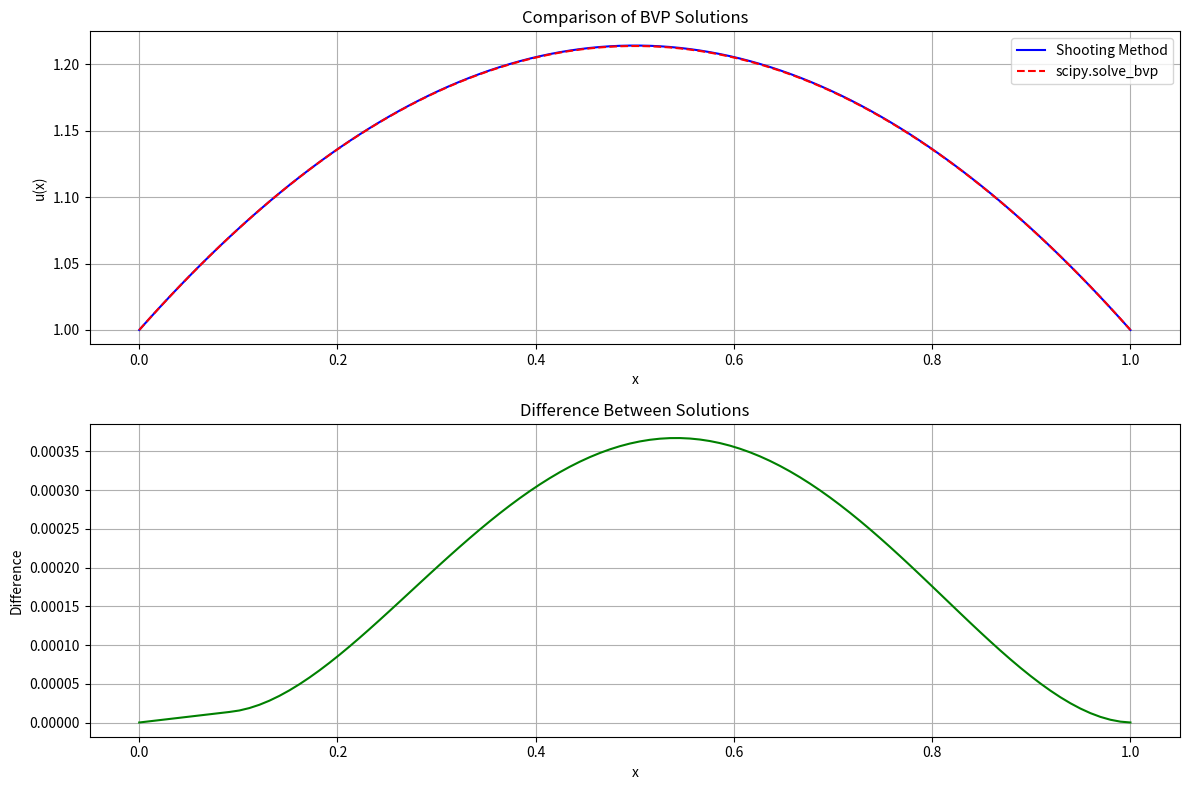

This figure's Python source:
#!/usr/bin/env python3
# -*- coding: utf-8 -*-
"""
项目2：打靶法与scipy.solve_bvp求解边值问题 - 学生代码模板

本项目要求实现打靶法和scipy.solve_bvp两种方法来求解二阶线性常微分方程边值问题：
u''(x) = -π(u(x)+1)/4
边界条件：u(0) = 1, u(1) = 1

[redacted]
[redacted]
完成日期：[20250604]
"""
import numpy as np
import matplotlib.pyplot as plt
from scipy.integrate import odeint, solve_ivp, solve_bvp
from scipy.optimize import fsolve


def solve_bvp_shooting_method(x_span, boundary_conditions, n_points=100, max_iterations=10, tolerance=1e-6):
    """
    Solve a boundary value problem using the shooting method.
    
    Parameters:
        x_span (tuple): Interval boundaries (x0, x1)
        boundary_conditions (tuple): Boundary values (u(x0), u(x1))
        n_points (int): Number of points in the solution grid
        max_iterations (int): Maximum number of iterations
        tolerance (float): Convergence tolerance
        
    Returns:
        tuple: (x array, y array) containing the solution
        
    Raises:
        ValueError: If x_span or boundary_conditions are invalid
        TypeError: If input types are incorrect
    """
    # Input validation
    if not isinstance(x_span, (tuple, list)) or len(x_span) != 2:
        raise ValueError("x_span must be a tuple or list of length 2")
    if not isinstance(boundary_conditions, (tuple, list)) or len(boundary_conditions) != 2:
        raise ValueError("boundary_conditions must be a tuple or list of length 2")
    if x_span[0] >= x_span[1]:
        raise ValueError("x_span must be in increasing order")
    
    x0, x1 = x_span
    u0, u1 = boundary_conditions
    
    # Define the initial slope guesses
    m_guess1 = 0.0
    m_guess2 = -1.0
    
    def objective(m):
        """Objective function to find root of (u(x1) - u1)"""
        sol = solve_ivp(ode_system_shooting, x_span, [u0, m], 
                       t_eval=np.linspace(x0, x1, n_points))
        return sol.y[0, -1] - u1
    
    # Use secant method to find the correct initial slope
    for _ in range(max_iterations):
        f1 = objective(m_guess1)
        f2 = objective(m_guess2)
        
        if abs(f1) < tolerance:
            m_final = m_guess1
            break
        if abs(f2) < tolerance:
            m_final = m_guess2
            break
            
        # Secant method update
        m_new = m_guess2 - f2 * (m_guess2 - m_guess1) / (f2 - f1)
        m_guess1, m_guess2 = m_guess2, m_new
    else:
        m_final = m_guess2  # Use the last guess if not converged
    
    # Solve with the final slope
    sol = solve_ivp(ode_system_shooting, x_span, [u0, m_final], 
                   t_eval=np.linspace(x0, x1, n_points))
    
    return sol.t, sol.y[0]


def ode_system_shooting(t, y):
    """
    Convert the second-order ODE to a system of first-order ODEs for shooting method.
    
    Parameters:
        t (float): Independent variable (x)
        y (array): Dependent variables [u, u']
        
    Returns:
        array: Derivatives [u', u'']
    """
    # Handle both array and scalar cases for y
    if isinstance(y, (list, np.ndarray)):
        u, up = y
    else:
        u = y
        up = 0  # This case shouldn't happen with solve_ivp
    
    upp = -np.pi * (u + 1) / 4
    return np.array([up, upp])


def solve_bvp_scipy_wrapper(x_span, boundary_conditions, n_points=50):
    """
    Solve the boundary value problem using scipy.integrate.solve_bvp.
    
    Parameters:
        x_span (tuple): Interval boundaries (x0, x1)
        boundary_conditions (tuple): Boundary values (u(x0), u(x1))
        n_points (int): Number of points in the solution grid
        
    Returns:
        tuple: (x array, y array) containing the solution
    """
    # Input validation
    if not isinstance(x_span, (tuple, list)) or len(x_span) != 2:
        raise ValueError("x_span must be a tuple or list of length 2")
    if not isinstance(boundary_conditions, (tuple, list)) or len(boundary_conditions) != 2:
        raise ValueError("boundary_conditions must be a tuple or list of length 2")
    if x_span[0] >= x_span[1]:
        raise ValueError("x_span must be in increasing order")
    
    x0, x1 = x_span
    u0, u1 = boundary_conditions
    
    # Initial mesh
    x = np.linspace(x0, x1, n_points)
    
    # Initial guess (linear interpolation between boundary conditions)
    y_guess = np.zeros((2, x.size))
    y_guess[0] = np.linspace(u0, u1, n_points)
    y_guess[1] = (u1 - u0) / (x1 - x0)
    
    # Solve the BVP
    sol = solve_bvp(ode_system_scipy, boundary_conditions_scipy, x, y_guess, tol=1e-6)
    
    # Interpolate solution to a finer grid for better plotting
    x_fine = np.linspace(x0, x1, 100)
    y_fine = sol.sol(x_fine)
    
    return x_fine, y_fine[0]


def ode_system_scipy(x, y):
    """
    Convert the second-order ODE to a system of first-order ODEs for scipy.solve_bvp.
    
    Parameters:
        x (float): Independent variable
        y (array): Dependent variables [u, u']
        
    Returns:
        array: Derivatives [u', u'']
    """
    u, up = y
    upp = -np.pi * (u + 1) / 4
    return np.vstack((up, upp))


def boundary_conditions_scipy(ya, yb):
    """
    Define the boundary conditions for scipy.solve_bvp.
    
    Parameters:
        ya (array): Solution at left boundary [u(x0), u'(x0)]
        yb (array): Solution at right boundary [u(x1), u'(x1)]
        
    Returns:
        array: Boundary condition residuals
    """
    # u(x0) = 1, u(x1) = 1
    return np.array([ya[0] - 1, yb[0] - 1])


def compare_methods_and_plot(x_span=(0, 1), boundary_conditions=(1, 1)):
    """
    Compare the shooting method and scipy.solve_bvp solutions and plot results.
    
    Parameters:
        x_span (tuple): Interval boundaries (x0, x1), default (0, 1)
        boundary_conditions (tuple): Boundary values (u(x0), u(x1)), default (1, 1)
        
    Returns:
        dict: Dictionary containing solution data and comparison metrics
    """
    # Solve with both methods
    x_shoot, y_shoot = solve_bvp_shooting_method(x_span, boundary_conditions)
    x_scipy, y_scipy = solve_bvp_scipy_wrapper(x_span, boundary_conditions)
    
    # Calculate difference
    y_scipy_interp = np.interp(x_shoot, x_scipy, y_scipy)
    difference = y_shoot - y_scipy_interp
    max_diff = np.max(np.abs(difference))
    rms_diff = np.sqrt(np.mean(difference**2))
    
    # Create plots
    plt.figure(figsize=(12, 8))
    
    # Solution plot
    plt.subplot(2, 1, 1)
    plt.plot(x_shoot, y_shoot, 'b-', label='Shooting Method')
    plt.plot(x_scipy, y_scipy, 'r--', label='scipy.solve_bvp')
    plt.xlabel('x')
    plt.ylabel('u(x)')
    plt.title('Comparison of BVP Solutions')
    plt.legend()
    plt.grid(True)
    
    # Difference plot
    plt.subplot(2, 1, 2)
    plt.plot(x_shoot, difference, 'g-')
    plt.xlabel('x')
    plt.ylabel('Difference')
    plt.title('Difference Between Solutions')
    plt.grid(True)
    
    plt.tight_layout()
    plt.show()
    
    # Return results as dictionary
    results = {
        'x_shooting': x_shoot,
        'y_shooting': y_shoot,
        'x_scipy': x_scipy,
        'y_scipy': y_scipy,
        'max_difference': max_diff,
        'rms_difference': rms_diff
    }
    
    print(f"Maximum absolute difference: {max_diff:.2e}")
    print(f"RMS difference: {rms_diff:.2e}")
    
    return results


# Example usage
if __name__ == "__main__":
    results = compare_methods_and_plot()
